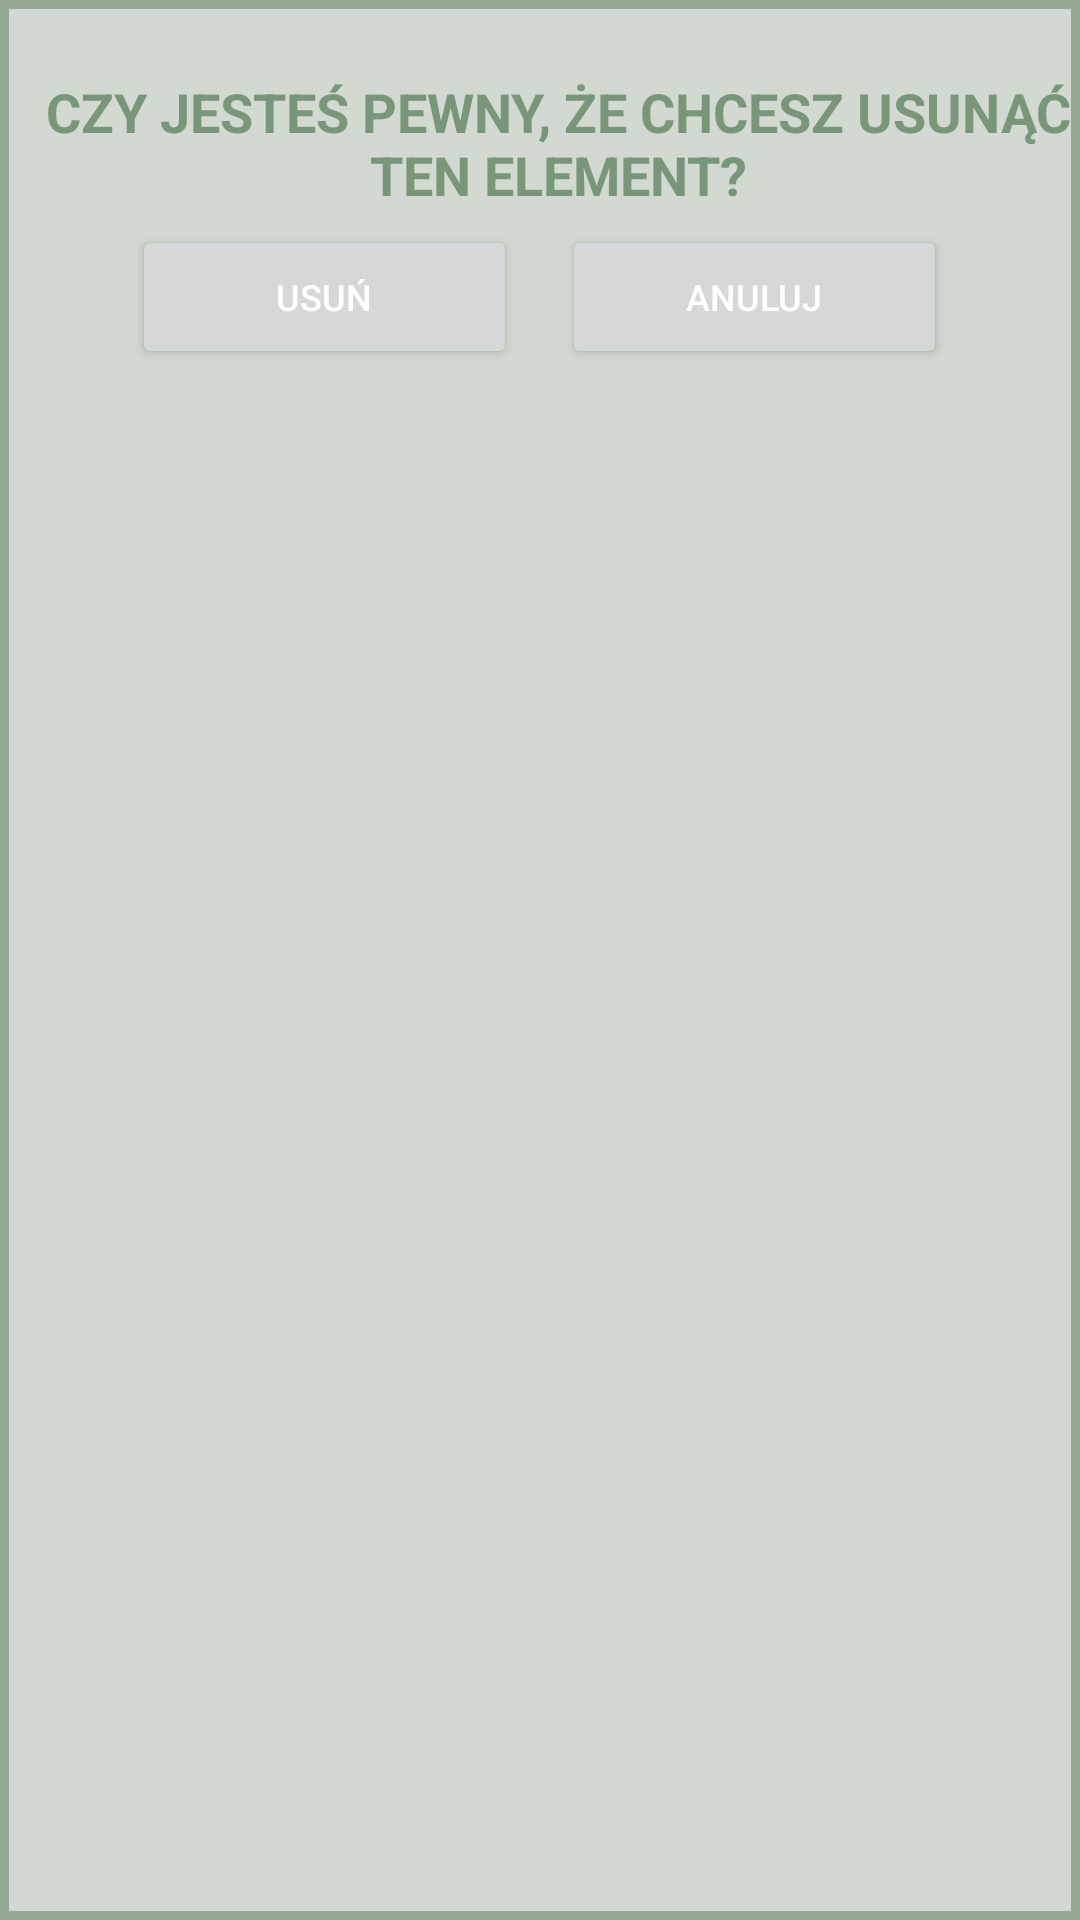

Reconstruct the res/layout file that produces this screen, plus the resources it refers to.
<!-- AndroidManifest.xml: application theme Theme.BudgetBuddy -->
<!-- res/layout/fragment_question_remove.xml -->
<?xml version="1.0" encoding="utf-8"?>
<androidx.constraintlayout.widget.ConstraintLayout xmlns:android="http://schemas.android.com/apk/res/android"
    xmlns:app="http://schemas.android.com/apk/res-auto"
    xmlns:tools="http://schemas.android.com/tools"
    android:layout_height="140dp"
    app:cardCornerRadius="5dp"
    app:cardUseCompatPadding="true"
    android:layout_width="wrap_content">

    <FrameLayout xmlns:android="http://schemas.android.com/apk/res/android"
    xmlns:tools="http://schemas.android.com/tools"
    xmlns:app="http://schemas.android.com/apk/res-auto"
    android:id="@+id/question_remove"
    android:layout_width="match_parent"
    android:layout_height="match_parent"
    android:background="@drawable/edittextlightgreen"
    app:layout_constraintBottom_toBottomOf="parent"
    tools:context=".QuestionRemove"
    >

    <LinearLayout
        android:layout_width="wrap_content"
        android:layout_height="wrap_content"
        android:layout_gravity="center_horizontal"
        android:layout_marginTop="20dp"
        android:gravity="center_horizontal"
        android:orientation="vertical">

        <LinearLayout
            android:layout_width="match_parent"
            android:layout_height="wrap_content"
            android:layout_gravity="center_horizontal">

            <TextView
                android:id="@+id/question_remove_expense_text"
                android:layout_width="372dp"
                android:layout_height="match_parent"
                android:gravity="center"
                android:padding="5dp"
                android:text="@string/question_remove_expense"
                android:textAppearance="@style/TextAppearance.AppCompat.Large"
                android:textColor="@color/m_green"
                android:textSize="18dp"
                android:textStyle="bold" />

        </LinearLayout>

    </LinearLayout>






    <LinearLayout
        android:layout_width="wrap_content"
        android:layout_height="wrap_content"
        android:layout_gravity="center_horizontal"
        android:layout_marginTop="70dp"
        android:gravity="center_vertical"
        android:orientation="vertical"
        android:layout_below="@+id/question_remove_expense_text">>

        <LinearLayout
            android:layout_width="match_parent"
            android:layout_height="wrap_content"
            android:layout_gravity="center_horizontal"
            android:layout_marginTop="5dp">


            <Button
                android:id="@+id/confirm_question_remove_expenses"
                android:layout_width="22mm"
                android:layout_height="match_parent"
                android:gravity="center"
                android:text="@string/delete"
                android:textColor="@color/white"
                android:textSize="12sp"
                android:visibility="visible" />

            <Button
                android:id="@+id/no_confirm_question_remove_expenses"
                android:layout_width="22mm"
                android:layout_height="match_parent"
                android:layout_marginLeft="15dp"
                android:gravity="center"
                android:text="@string/no_confirm_notification_text"
                android:textColor="@color/white"
                android:textSize="12sp"
                android:visibility="visible" />

        </LinearLayout>

    </LinearLayout>

    <LinearLayout
        android:layout_width="wrap_content"
        android:layout_height="wrap_content"
        android:layout_gravity="center_horizontal"
        android:layout_marginTop="150dp"
        android:gravity="center_vertical"
        android:orientation="vertical">

        <LinearLayout
            android:layout_width="360dp"
            android:layout_height="wrap_content"
            android:layout_gravity="center_horizontal">

        </LinearLayout>

    </LinearLayout>


</FrameLayout>
</androidx.constraintlayout.widget.ConstraintLayout>
<!-- resources referenced by this layout -->
<resources>
  <color name="m_green">#7a967a</color>
  <color name="white">#FFFFFFFF</color>
  <!-- drawable edittextlightgreen (drawable) -->
  <?xml version="1.0" encoding="utf-8"?>
  <shape xmlns:android="http://schemas.android.com/apk/res/android"
      android:shape="rectangle"
      >
  
      <solid android:color="@color/green_light" />
  
  
      <stroke
          android:width="3dp"
          android:color="@color/textgreen"/>
  
  
  
  </shape>
  <string name="delete">USUŃ</string>
  <string name="no_confirm_notification_text">ANULUJ</string>
  <string name="question_remove_expense">CZY JESTEŚ PEWNY, ŻE CHCESZ USUNĄĆ TEN ELEMENT?</string>
  <style name="Theme.BudgetBuddy" parent="Base.Theme.BudgetBuddy" />
  <color name="green_light">#d1d9d1</color>
  <color name="textgreen">#94a894</color>
  <style name="Base.Theme.BudgetBuddy" parent="Theme.Material3.DayNight.NoActionBar">
          
          <item name="colorPrimary">@color/textgreen</item>
          <item name="colorPrimaryVariant">@color/textgreen</item>
          <item name="colorOnPrimary">@color/white</item>
          <item name="colorSecondary">@color/m_green</item>
          <item name="colorSecondaryVariant">@color/m_green</item>
          <item name="colorOnSecondary">@color/white</item>
          <item name="colorPrimaryDark">@color/white</item>
          <item name="android:statusBarColor">@color/black</item>
      </style>
  <color name="black">#FF000000</color>
</resources>
